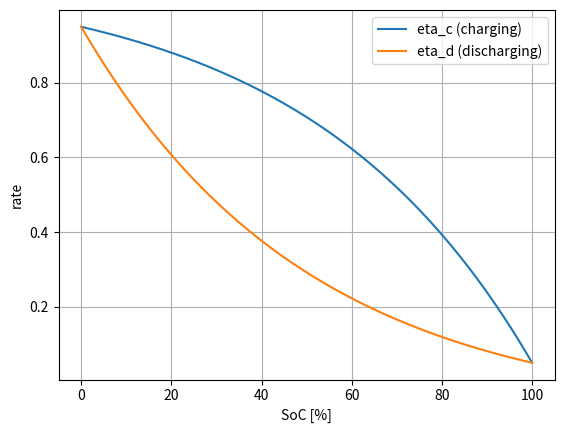
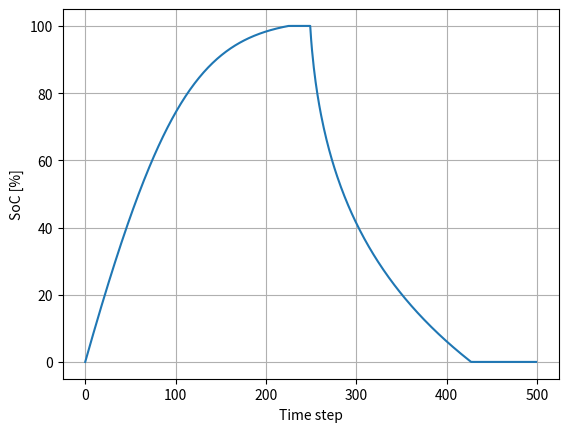

Reproduce these figures in Python, in order.
import numpy as np
import matplotlib.pyplot as plt

ALPHA   = 2
ETA_MIN = 0.05
ETA_MAX = 0.95

def eta_exp(e, e_max, alpha=ALPHA, exchange_mode='charging'):
    s = e / e_max
    if exchange_mode == 'charging':
        return ETA_MIN + (ETA_MAX - ETA_MIN) * (np.exp(-alpha * (1 - s)) - 1) / (np.exp(-alpha) - 1)
    elif exchange_mode == 'discharging':
        return ETA_MIN + (ETA_MAX - ETA_MIN) * (np.exp(alpha * (1 - s)) - 1) / (np.exp(alpha) - 1)

# --- Test rate behaviour ---
e_max = 100.0
e_vec = np.linspace(0, e_max, 500)

plt.plot(e_vec, eta_exp(e_vec, e_max, exchange_mode='charging'),    label='eta_c (charging)')
plt.plot(e_vec, eta_exp(e_vec, e_max, exchange_mode='discharging'), label='eta_d (discharging)')
plt.xlabel('SoC [%]')
plt.ylabel('rate')
plt.legend()
plt.grid(True)
plt.show()


# Test batterey behaviour

x_0 = 0
u_charge = 1
u_discharge = -0.2

x_evolution = np.zeros(500)
x_evolution[0] = x_0

for time_step in range(1,250):
    x_plus = x_evolution[time_step-1] + u_charge * eta_exp(x_evolution[time_step-1], e_max, exchange_mode='charging')
    
    if x_plus < e_max:
        x_evolution[time_step] = x_plus 
    else:
        x_evolution[time_step] = e_max

for time_step in range(250,500):
    x_plus = x_evolution[time_step-1] + u_discharge / eta_exp(x_evolution[time_step-1], e_max, exchange_mode='discharging')
    
    if x_plus > 0:
        x_evolution[time_step] = x_plus 
    else:
        x_evolution[time_step] = 0

# Plot results

plt.plot(x_evolution, label='SoC evolution')
plt.xlabel('Time step')
plt.ylabel('SoC [%]')
plt.grid(True)
plt.show()
